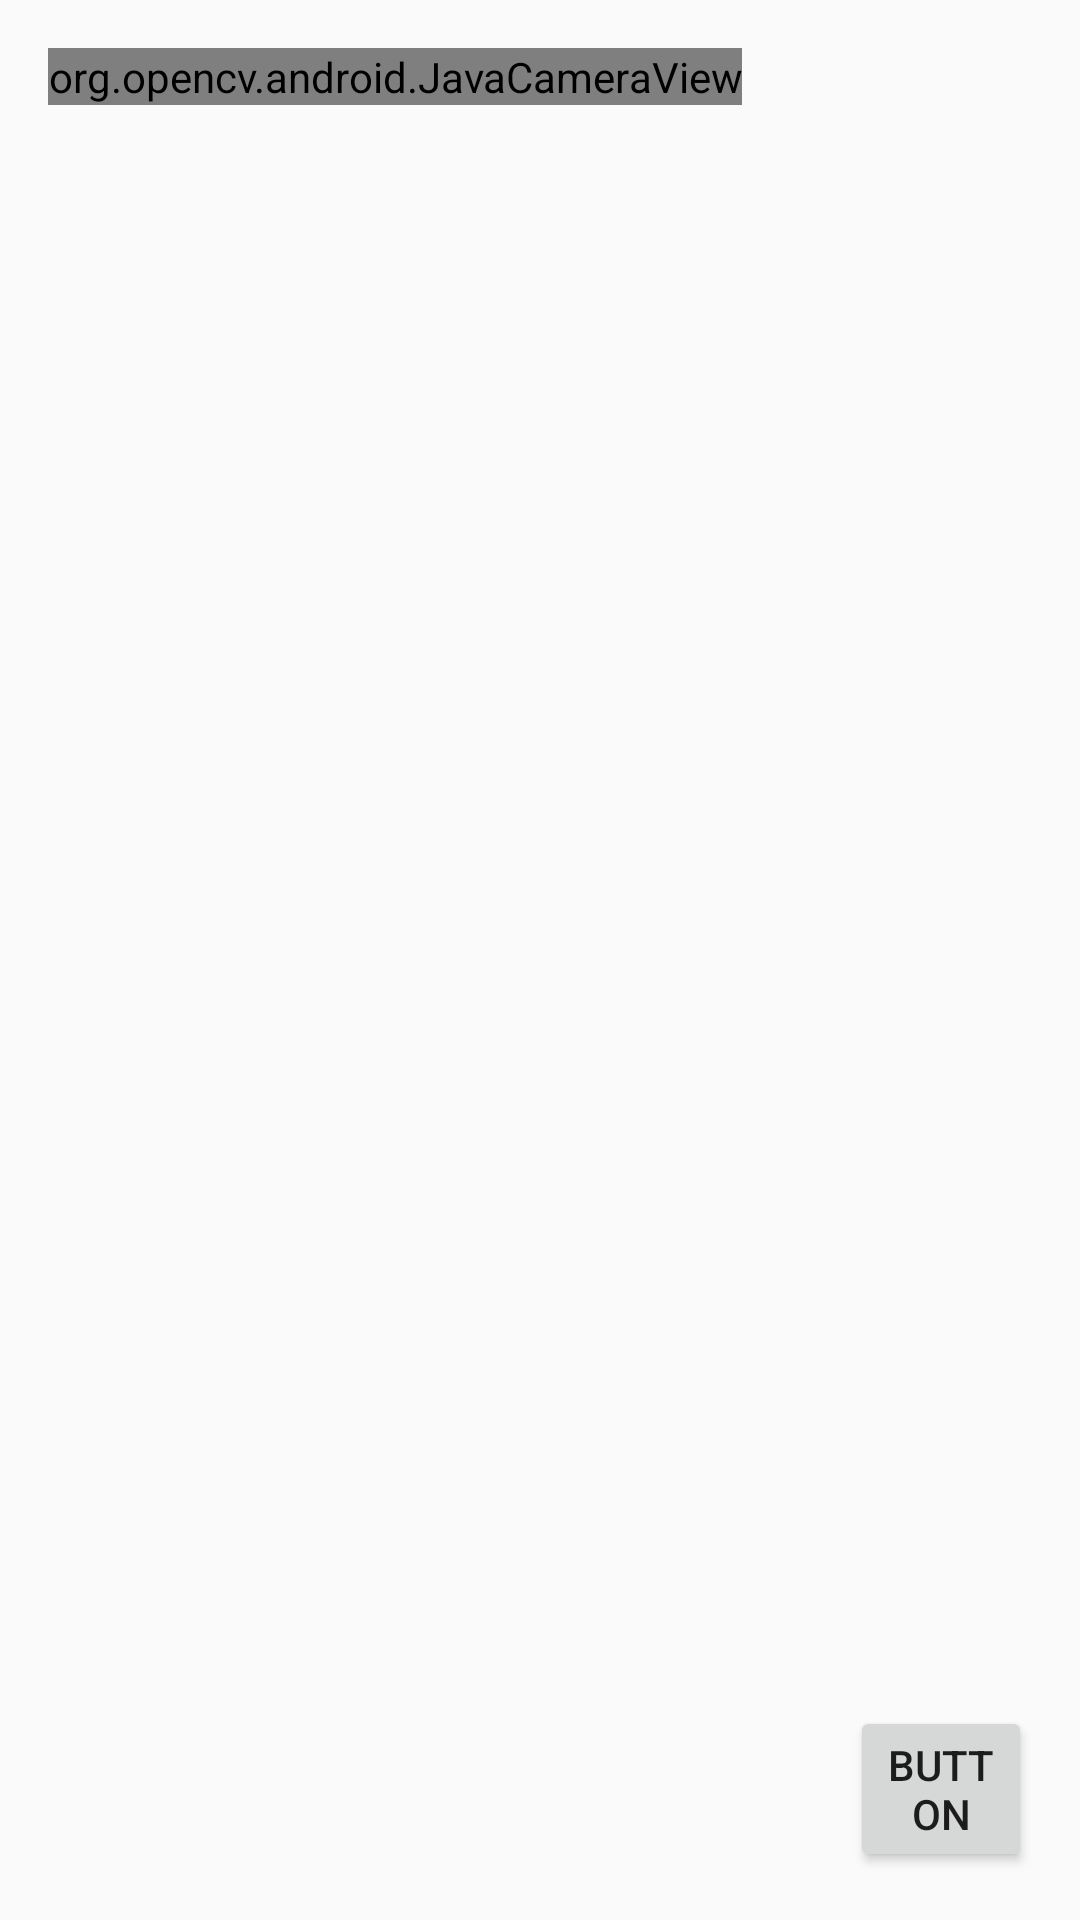

Produce the Android XML layout that renders to this screen, including the resource entries it uses.
<!-- AndroidManifest.xml: application theme AppTheme -->
<!-- res/layout/activity_cameraview.xml -->
<?xml version="1.0" encoding="utf-8"?>
<RelativeLayout xmlns:android="http://schemas.android.com/apk/res/android"
    xmlns:tools="http://schemas.android.com/tools"
    android:id="@+id/activity_cameraview"
    android:layout_width="match_parent"
    android:layout_height="match_parent"
    android:paddingBottom="16dp"
    android:paddingLeft="16dp"
    android:paddingRight="16dp"
    android:paddingTop="16dp"
    tools:context="com.example.aishwarya.monvoix.cameraview">

    <org.opencv.android.JavaCameraView
        android:layout_width="wrap_content"
        android:layout_height="wrap_content"
        android:id="@+id/java_camera_view"

        />

    <Button
        android:text="Button"
        android:layout_width="wrap_content"
        android:layout_height="wrap_content"
        android:layout_marginLeft="36dp"
        android:layout_marginStart="36dp"
        android:id="@+id/save"
        android:layout_alignParentBottom="true"
        android:layout_toRightOf="@+id/java_camera_view"
        android:layout_toEndOf="@+id/java_camera_view" />

</RelativeLayout>
<!-- resources referenced by this layout -->
<resources>
  <style name="AppTheme" parent="Theme.AppCompat.Light.DarkActionBar">
          
          <item name="colorPrimary">@color/colorPrimary</item>
          <item name="colorPrimaryDark">@color/colorPrimaryDark</item>
          <item name="colorAccent">@color/colorAccent</item>
          <item name="windowActionBar">false</item>
          <item name="windowNoTitle">true</item>
      </style>
  <color name="colorPrimary">#3F51B5</color>
  <color name="colorPrimaryDark">#303F9F</color>
  <color name="colorAccent">#3F51B5</color>
</resources>
